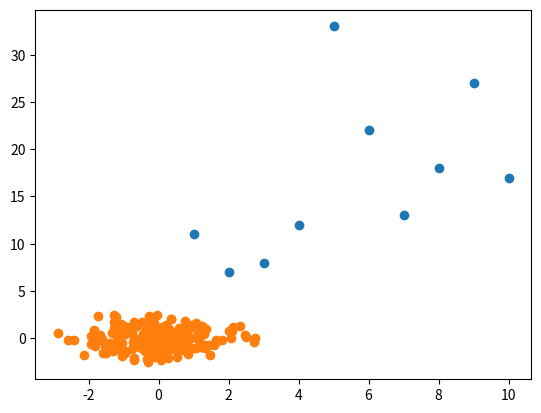

Source code (Python):
import matplotlib.pyplot as plt
import numpy as np

X = [1, 2, 3, 4, 5, 6, 7, 8, 9, 10]
Y = [11, 7, 8, 12, 33, 22, 13, 18, 27, 17]

X1 = np.random.randn(200)
Y1 = np.random.randn(200)

plt.scatter(X, Y)
plt.scatter(X1, Y1)
plt.show()